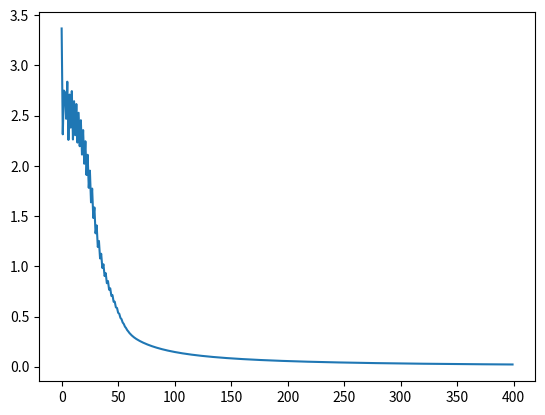

Here is the Python script that generated this plot:
import numpy as np
import matplotlib.pyplot as plt

#Number of iterations to train the neural net
TRAINING_ITERATIONS = 400

#Class for any Neural Network with a single hidden layer
class NeuralNetwork:
    def __init__(self, input, desiredOutput):
        self.input = input
        self.desiredOutput = desiredOutput

        self.weights1 = np.random.rand(self.input.shape[1], len(input))
        self.weights2 = np.random.rand(len(input), 1) 
        self.output = np.zeros(self.desiredOutput.shape)

    def FeedForward(self):
        self.hiddenLayer = NeuralNetwork.Sigmoid(np.dot(self.input, self.weights1))
        self.output = NeuralNetwork.Sigmoid(np.dot(self.hiddenLayer, self.weights2))

    def BackProp(self):
        dWeights2 = np.dot(self.hiddenLayer.T, (2 * (self.output - self.desiredOutput) * NeuralNetwork.SigmoidDerivative(self.output)))
        dWeights1 = np.dot(self.input.T, (np.dot(2 * (self.output - self.desiredOutput) * NeuralNetwork.SigmoidDerivative(self.output), self.weights2.T) * NeuralNetwork.SigmoidDerivative(self.hiddenLayer)))

        self.weights2 = self.weights2 - dWeights2
        self.weights1 = self.weights1 - dWeights1

    def Train(self, iterations):
        self.lossValues = []

        for i in range(iterations):
            FlameDetectionNeuralNet.FeedForward()
            FlameDetectionNeuralNet.BackProp()
            loss = NeuralNetwork.ComputeLoss(FlameDetectionNeuralNet.output, valveOutput)
            self.lossValues.append(loss)

        self.finalLoss = loss

    def Report(self):
        print("Weights, Input -> Hidden Layer")
        print(self.weights1)
        
        print("Weights, Hidden Layer -> Output")
        print(self.weights2)

        print("Output")
        print(self.output)
    
        print("FinalLoss:")
        print(self.finalLoss)

    def Plot(self):
        plt.plot(self.lossValues)
        plt.show()

    @staticmethod
    def Sigmoid(x):
        return 1.0 / (1 + np.exp(-x))

    @staticmethod
    def SigmoidDerivative(sigma):
        return sigma * (1.0 - sigma)

    @staticmethod
    def ComputeLoss(actual, desired):
        return ((desired - actual) ** 2).sum()


# Training data input values
sensorInputs = np.array([[0,0,0],
                         [0,0,1],
                         [0,1,0],
                         [0,1,1],
                         [1,0,0],
                         [1,0,1],
                         [1,1,0],
                         [1,1,1]])

# Training data expected results
valveOutput = np.array([[0], [0], [0], [1], [0], [1], [1], [1]])

# Create and train the Neual Net
FlameDetectionNeuralNet = NeuralNetwork(sensorInputs, valveOutput)
FlameDetectionNeuralNet.Train(TRAINING_ITERATIONS)

# Display the results
FlameDetectionNeuralNet.Report()
FlameDetectionNeuralNet.Plot()